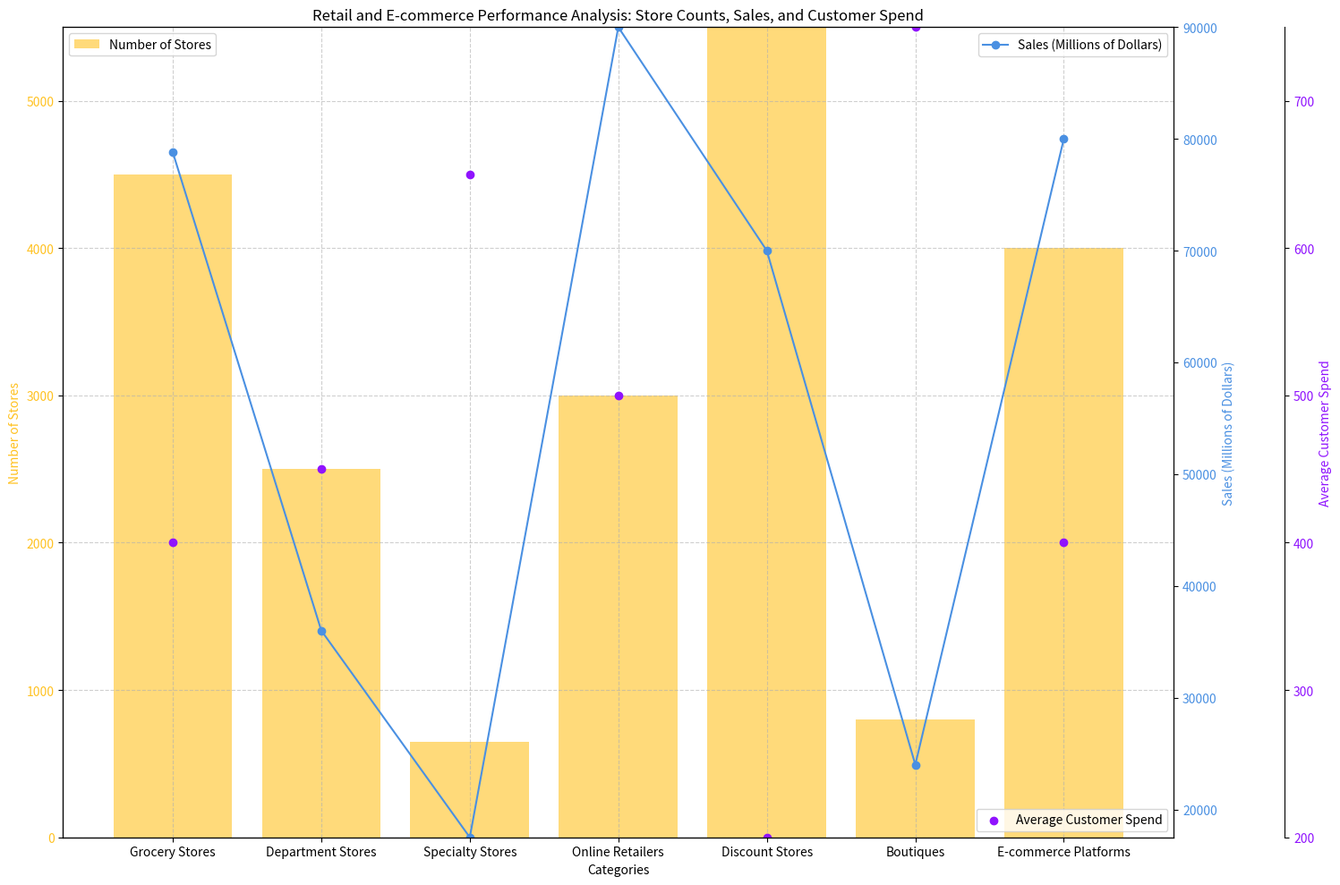

Write Python code to recreate this figure. (Note: this script raises an exception after producing the figure.)

import matplotlib.pyplot as plt
import numpy as np
import pandas as pd

# Transform the given data into three variables: data_labels, data, line_labels
data_labels = ['Number of Stores', 'Sales (Millions of Dollars)', 'Average Customer Spend']
data = np.array([[4500, 78800, 400], [2500, 36000, 450], [650, 17500, 650], [3000, 90000, 500], [5500, 70000, 200], [800, 24000, 750], [4000, 80000, 400]])
line_labels = ['Grocery Stores', 'Department Stores', 'Specialty Stores', 'Online Retailers', 'Discount Stores', 'Boutiques', 'E-commerce Platforms']

# Create figure before plotting
plt.figure(figsize=(15, 10))
ax1 = plt.subplot(111)

# Plot the data with the type of multi-axes chart
# Plot the first column of data array, i.e., data[:,0]
ax1.bar(line_labels, data[:,0], width=0.8, color='#FFC222', alpha=0.6)
ax1.set_ylabel(data_labels[0], color='#FFC222')
ax1.tick_params(axis='y', labelcolor='#FFC222')

# Plot the second column of data array, i.e. data[:,1], after using twinx to overlay a new ax, named as ax2 on the first plot
ax2 = ax1.twinx()
ax2.plot(line_labels, data[:,1], marker='o', linestyle='-', color='#4A90E2')
ax2.set_ylabel(data_labels[1], color='#4A90E2')
ax2.tick_params(axis='y', labelcolor='#4A90E2')

# If possible, plot the third column of data array, i.e. data[:,2], after using another twinx, named as ax3 to overlay another new ax on the first plot
ax3 = ax1.twinx()
ax3.scatter(line_labels, data[:,2], color='#9013FE')
ax3.set_ylabel(data_labels[2], color='#9013FE')
ax3.tick_params(axis='y', labelcolor='#9013FE')

# Seperate different y-axes
ax3.spines['right'].set_position(('axes', 1.1))

# Show the legends of all plots at different positions
ax1.legend(['Number of Stores'], loc='upper left')
ax2.legend(['Sales (Millions of Dollars)'], loc='upper right')
ax3.legend(['Average Customer Spend'], loc='lower right')

# Drawing techniques such as background grids can be used
ax1.grid(linestyle='--', alpha=0.6)

# Use Autolocator for all ax, i.e., ax1, ax2, ax3, ..., to adjust the range of all y-axes
ax1.autoscale(enable=True, axis='y', tight=True)
ax2.autoscale(enable=True, axis='y', tight=True)
ax3.autoscale(enable=True, axis='y', tight=True)

# Label all axes
ax1.set_xlabel('Categories')
ax1.set_title('Retail and E-commerce Performance Analysis: Store Counts, Sales, and Customer Spend')

# Automatically resize the image by tight_layout() before savefig()
plt.tight_layout()

# The image must be saved as /cpfs01/user/yehancheng/workspace/datasets/SimChartV2/demo/multi-axes/png/25_2023122261325.png
plt.savefig('/cpfs01/user/yehancheng/workspace/datasets/SimChartV2/demo/multi-axes/png/25_2023122261325.png')

# Clear the current image state at the end of the code
plt.clf()
